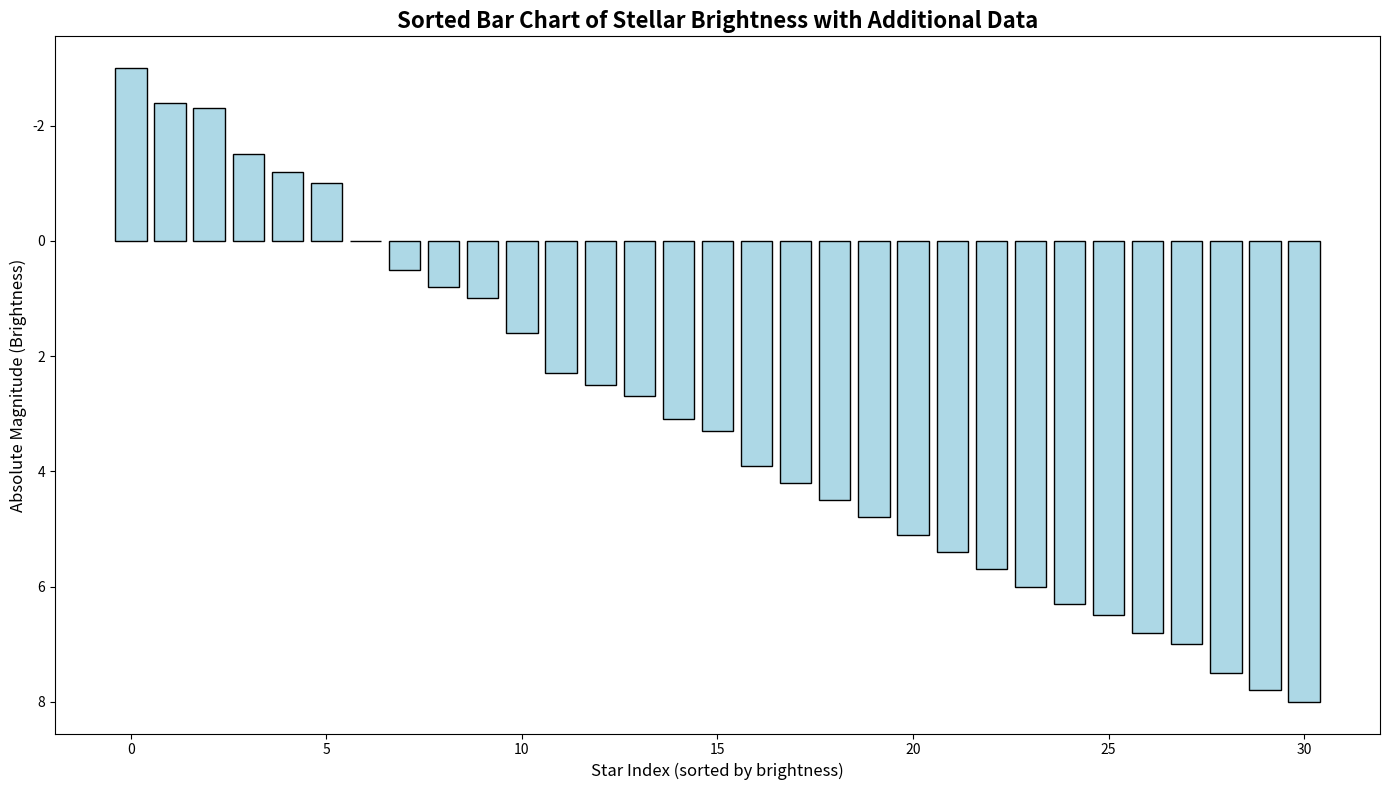

Generate this figure with matplotlib:
import numpy as np
import matplotlib.pyplot as plt

# Original Data Preparation
brightness = np.array([5.1, 5.4, 5.7, 6.0, 6.3, 6.5, 7.0, 7.5, 8.0, 4.2, 4.5, 4.8, 3.1, 3.3,
                       3.9, 2.7, 2.5, 1.0, -1.5, 0.8, -1.0, -2.4, -2.3])
temperature = np.array([3000, 3200, 3500, 3700, 4000, 4300, 5000, 5200, 6000, 7000, 8000,
                        9000, 12000, 15000, 20000, 25000, 30000, 35000, 40000, 45000, 
                        50000, 55000, 60000])

# Additional Made-up Data
new_brightness = np.array([6.8, 7.8, 2.3, 1.6, 0.5, -1.2, 0.0, -3.0])
new_temperature = np.array([3600, 4800, 33000, 37000, 22000, 31000, 26000, 38000])

# Combine original and new data
combined_brightness = np.concatenate((brightness, new_brightness))
combined_temperature = np.concatenate((temperature, new_temperature))

# Sort combined data by brightness
sorted_indices = np.argsort(combined_brightness)
sorted_brightness = combined_brightness[sorted_indices]
sorted_temperature = combined_temperature[sorted_indices]

# Plot the sorted bar chart
fig, ax = plt.subplots(figsize=(14, 8))
ax.bar(range(len(sorted_brightness)), sorted_brightness, color='lightblue', edgecolor='black')

# Add titles and labels
ax.set_title('Sorted Bar Chart of Stellar Brightness with Additional Data', fontsize=16, fontweight='bold', wrap=True)
ax.set_xlabel('Star Index (sorted by brightness)', fontsize=12)
ax.set_ylabel('Absolute Magnitude (Brightness)', fontsize=12)
ax.invert_yaxis()

plt.tight_layout()
plt.show()
